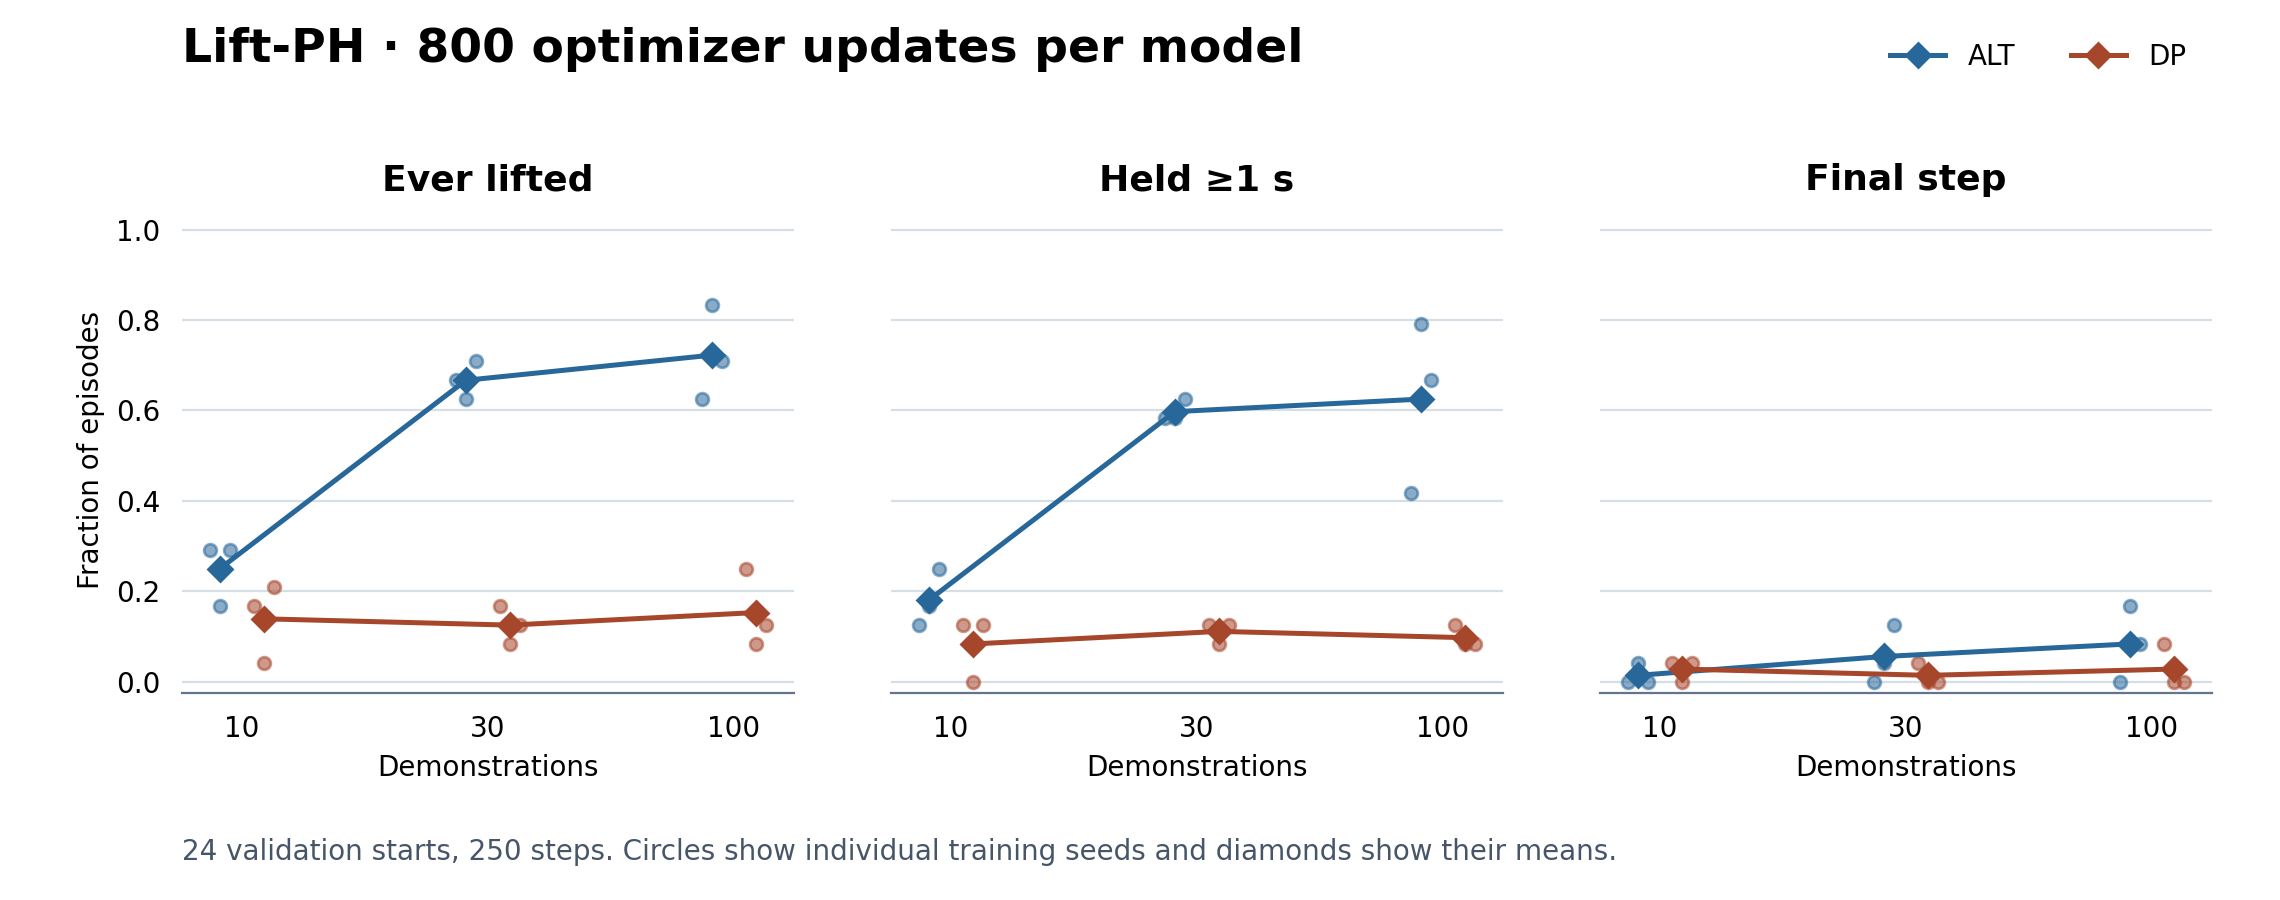

Source data for this figure (header and first rows):
method, demonstrations, model_seed, optimizer_steps, evaluation_episodes, ever_success, hold_success, final_success, source
alt, 10, 42, 800, 24, 0.2917, 0.125, 0.0, experiments/matched_budget/evidence/lift…
alt, 10, 43, 800, 24, 0.1667, 0.1667, 0.04167, experiments/matched_budget/evidence/lift…
alt, 10, 44, 800, 24, 0.2917, 0.25, 0.0, experiments/matched_budget/evidence/lift…
alt, 30, 42, 800, 24, 0.6667, 0.5833, 0.0, experiments/matched_budget/evidence/lift…
alt, 30, 43, 800, 24, 0.625, 0.5833, 0.04167, experiments/matched_budget/evidence/lift…
alt, 30, 44, 800, 24, 0.7083, 0.625, 0.125, experiments/matched_budget/evidence/lift…
alt, 100, 42, 800, 24, 0.625, 0.4167, 0.0, experiments/matched_budget/evidence/lift…
alt, 100, 43, 800, 24, 0.8333, 0.7917, 0.1667, experiments/matched_budget/evidence/lift…
alt, 100, 44, 800, 24, 0.7083, 0.6667, 0.08333, experiments/matched_budget/evidence/lift…
dp, 10, 42, 800, 24, 0.1667, 0.125, 0.04167, experiments/matched_budget/evidence/lift…
dp, 10, 43, 800, 24, 0.04167, 0.0, 0.0, experiments/matched_budget/evidence/lift…
dp, 10, 44, 800, 24, 0.2083, 0.125, 0.04167, experiments/matched_budget/evidence/lift…
dp, 30, 42, 800, 24, 0.1667, 0.125, 0.04167, experiments/matched_budget/evidence/lift…
dp, 30, 43, 800, 24, 0.08333, 0.08333, 0.0, experiments/matched_budget/evidence/lift…
dp, 30, 44, 800, 24, 0.125, 0.125, 0.0, experiments/matched_budget/evidence/lift…
dp, 100, 42, 800, 24, 0.25, 0.125, 0.08333, experiments/matched_budget/evidence/lift…
dp, 100, 43, 800, 24, 0.08333, 0.08333, 0.0, experiments/matched_budget/evidence/lift…
dp, 100, 44, 800, 24, 0.125, 0.08333, 0.0, experiments/matched_budget/evidence/lift…
